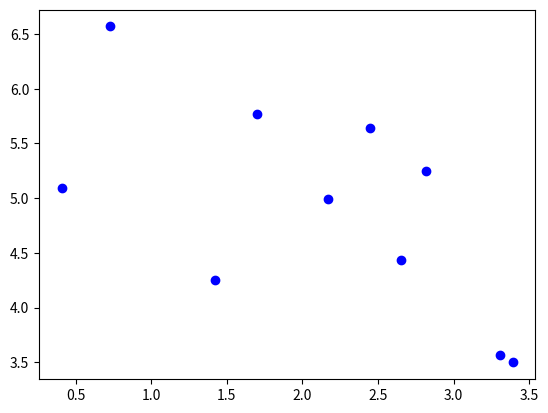
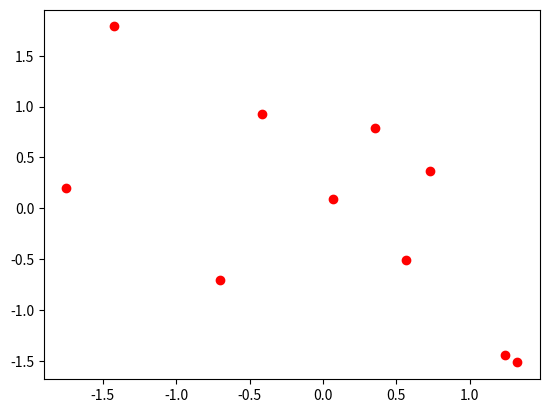

Source code (Python) for these figures, in order:
import numpy as np 
import matplotlib.pyplot as plt
from scipy.stats import multivariate_normal 

mean       = [2,5]
cov        = [[1,-0.1],[-0.1,1]]
X          = np.random.multivariate_normal(mean,cov,size=10)
X_hat      = np.empty(X.shape)
X_hat[:,0] = (X[:,0]-np.mean(X[:,0]))/np.std(X[:,0])
X_hat[:,1] = (X[:,1]-np.mean(X[:,1]))/np.std(X[:,1])

fig1       = plt.figure()
plot1      = fig1.add_subplot(111)
plot1.scatter(X[:,0],X[:,1], c='blue')
fig1.show()

fig2       = plt.figure()
plot2      = fig2.add_subplot(111)
plot2.scatter(X_hat[:,0],X_hat[:,1], c='red')
fig2.show()
